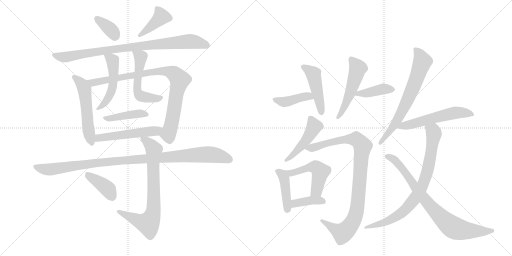
t = 0.00 s
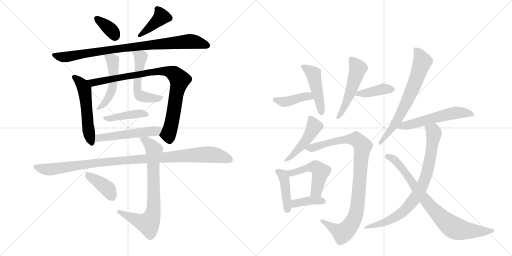
t = 3.62 s
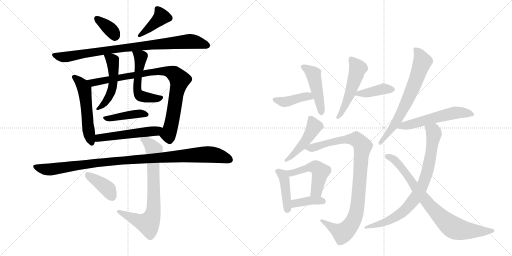
t = 7.25 s
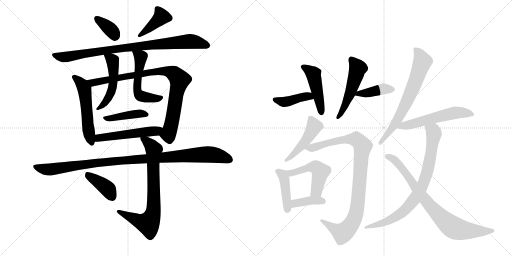
t = 10.87 s
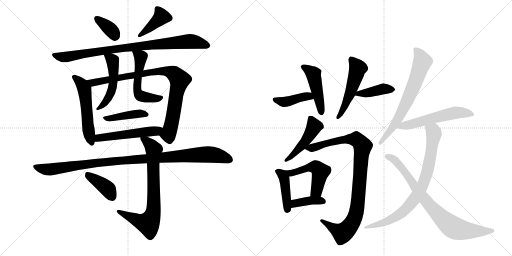
t = 14.50 s
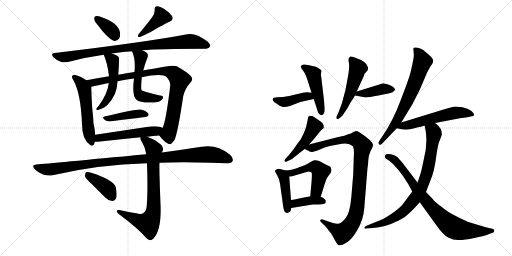
t = 18.12 s

The animated SVG that drew these frames (rendered in a browser with its animation timeline set to each time). Animation: 25 CSS @keyframes rules; one cycle of 18.12 s.

<svg version="1.1" viewBox="0 0 2048 1024" xmlns="http://www.w3.org/2000/svg">
  <g stroke="lightgray" stroke-dasharray="1,1" stroke-width="1" transform="scale(4, 4)">
    <line x1="0" y1="0" x2="256" y2="256"></line>
    <line x1="256" y1="0" x2="0" y2="256"></line>
    <line x1="128" y1="0" x2="128" y2="256"></line>
    <line x1="0" y1="128" x2="256" y2="128"></line>
    <line x1="256" y1="0" x2="512" y2="256"></line>
    <line x1="512" y1="0" x2="256" y2="256"></line>
    <line x1="384" y1="0" x2="384" y2="256"></line>
    <line x1="256" y1="128" x2="512" y2="128"></line>
  </g>
<g transform="scale(1, -1) translate(0, -850)">
   <style type="text/css">
    @keyframes keyframes0 {
      from {
       stroke: black;
       stroke-dashoffset: 356;
       stroke-width: 128;
       }
       54% {
       animation-timing-function: step-end;
       stroke: black;
       stroke-dashoffset: 0;
       stroke-width: 128;
       }
       to {
       stroke: black;
       stroke-width: 1024;
       }
       }
       #make-me-a-hanzi-animation-0 {
         animation: keyframes0 0.539714s both;
         animation-delay: 0.000000s;
         animation-timing-function: linear;
       }
    @keyframes keyframes1 {
      from {
       stroke: black;
       stroke-dashoffset: 397;
       stroke-width: 128;
       }
       56% {
       animation-timing-function: step-end;
       stroke: black;
       stroke-dashoffset: 0;
       stroke-width: 128;
       }
       to {
       stroke: black;
       stroke-width: 1024;
       }
       }
       #make-me-a-hanzi-animation-1 {
         animation: keyframes1 0.573079s both;
         animation-delay: 0.539714s;
         animation-timing-function: linear;
       }
    @keyframes keyframes2 {
      from {
       stroke: black;
       stroke-dashoffset: 876;
       stroke-width: 128;
       }
       74% {
       animation-timing-function: step-end;
       stroke: black;
       stroke-dashoffset: 0;
       stroke-width: 128;
       }
       to {
       stroke: black;
       stroke-width: 1024;
       }
       }
       #make-me-a-hanzi-animation-2 {
         animation: keyframes2 0.962891s both;
         animation-delay: 1.112793s;
         animation-timing-function: linear;
       }
    @keyframes keyframes3 {
      from {
       stroke: black;
       stroke-dashoffset: 540;
       stroke-width: 128;
       }
       64% {
       animation-timing-function: step-end;
       stroke: black;
       stroke-dashoffset: 0;
       stroke-width: 128;
       }
       to {
       stroke: black;
       stroke-width: 1024;
       }
       }
       #make-me-a-hanzi-animation-3 {
         animation: keyframes3 0.689453s both;
         animation-delay: 2.075684s;
         animation-timing-function: linear;
       }
    @keyframes keyframes4 {
      from {
       stroke: black;
       stroke-dashoffset: 885;
       stroke-width: 128;
       }
       74% {
       animation-timing-function: step-end;
       stroke: black;
       stroke-dashoffset: 0;
       stroke-width: 128;
       }
       to {
       stroke: black;
       stroke-width: 1024;
       }
       }
       #make-me-a-hanzi-animation-4 {
         animation: keyframes4 0.970215s both;
         animation-delay: 2.765137s;
         animation-timing-function: linear;
       }
    @keyframes keyframes5 {
      from {
       stroke: black;
       stroke-dashoffset: 505;
       stroke-width: 128;
       }
       62% {
       animation-timing-function: step-end;
       stroke: black;
       stroke-dashoffset: 0;
       stroke-width: 128;
       }
       to {
       stroke: black;
       stroke-width: 1024;
       }
       }
       #make-me-a-hanzi-animation-5 {
         animation: keyframes5 0.660970s both;
         animation-delay: 3.735352s;
         animation-timing-function: linear;
       }
    @keyframes keyframes6 {
      from {
       stroke: black;
       stroke-dashoffset: 525;
       stroke-width: 128;
       }
       63% {
       animation-timing-function: step-end;
       stroke: black;
       stroke-dashoffset: 0;
       stroke-width: 128;
       }
       to {
       stroke: black;
       stroke-width: 1024;
       }
       }
       #make-me-a-hanzi-animation-6 {
         animation: keyframes6 0.677246s both;
         animation-delay: 4.396322s;
         animation-timing-function: linear;
       }
    @keyframes keyframes7 {
      from {
       stroke: black;
       stroke-dashoffset: 410;
       stroke-width: 128;
       }
       57% {
       animation-timing-function: step-end;
       stroke: black;
       stroke-dashoffset: 0;
       stroke-width: 128;
       }
       to {
       stroke: black;
       stroke-width: 1024;
       }
       }
       #make-me-a-hanzi-animation-7 {
         animation: keyframes7 0.583659s both;
         animation-delay: 5.073568s;
         animation-timing-function: linear;
       }
    @keyframes keyframes8 {
      from {
       stroke: black;
       stroke-dashoffset: 521;
       stroke-width: 128;
       }
       63% {
       animation-timing-function: step-end;
       stroke: black;
       stroke-dashoffset: 0;
       stroke-width: 128;
       }
       to {
       stroke: black;
       stroke-width: 1024;
       }
       }
       #make-me-a-hanzi-animation-8 {
         animation: keyframes8 0.673991s both;
         animation-delay: 5.657227s;
         animation-timing-function: linear;
       }
    @keyframes keyframes9 {
      from {
       stroke: black;
       stroke-dashoffset: 1039;
       stroke-width: 128;
       }
       77% {
       animation-timing-function: step-end;
       stroke: black;
       stroke-dashoffset: 0;
       stroke-width: 128;
       }
       to {
       stroke: black;
       stroke-width: 1024;
       }
       }
       #make-me-a-hanzi-animation-9 {
         animation: keyframes9 1.095540s both;
         animation-delay: 6.331217s;
         animation-timing-function: linear;
       }
    @keyframes keyframes10 {
      from {
       stroke: black;
       stroke-dashoffset: 751;
       stroke-width: 128;
       }
       71% {
       animation-timing-function: step-end;
       stroke: black;
       stroke-dashoffset: 0;
       stroke-width: 128;
       }
       to {
       stroke: black;
       stroke-width: 1024;
       }
       }
       #make-me-a-hanzi-animation-10 {
         animation: keyframes10 0.861165s both;
         animation-delay: 7.426758s;
         animation-timing-function: linear;
       }
    @keyframes keyframes11 {
      from {
       stroke: black;
       stroke-dashoffset: 393;
       stroke-width: 128;
       }
       56% {
       animation-timing-function: step-end;
       stroke: black;
       stroke-dashoffset: 0;
       stroke-width: 128;
       }
       to {
       stroke: black;
       stroke-width: 1024;
       }
       }
       #make-me-a-hanzi-animation-11 {
         animation: keyframes11 0.569824s both;
         animation-delay: 8.287923s;
         animation-timing-function: linear;
       }
    @keyframes keyframes12 {
      from {
       stroke: black;
       stroke-dashoffset: 410;
       stroke-width: 128;
       }
       57% {
       animation-timing-function: step-end;
       stroke: black;
       stroke-dashoffset: 0;
       stroke-width: 128;
       }
       to {
       stroke: black;
       stroke-width: 1024;
       }
       }
       #make-me-a-hanzi-animation-12 {
         animation: keyframes12 0.583659s both;
         animation-delay: 8.857747s;
         animation-timing-function: linear;
       }
    @keyframes keyframes13 {
      from {
       stroke: black;
       stroke-dashoffset: 465;
       stroke-width: 128;
       }
       60% {
       animation-timing-function: step-end;
       stroke: black;
       stroke-dashoffset: 0;
       stroke-width: 128;
       }
       to {
       stroke: black;
       stroke-width: 1024;
       }
       }
       #make-me-a-hanzi-animation-13 {
         animation: keyframes13 0.628418s both;
         animation-delay: 9.441406s;
         animation-timing-function: linear;
       }
    @keyframes keyframes14 {
      from {
       stroke: black;
       stroke-dashoffset: 516;
       stroke-width: 128;
       }
       63% {
       animation-timing-function: step-end;
       stroke: black;
       stroke-dashoffset: 0;
       stroke-width: 128;
       }
       to {
       stroke: black;
       stroke-width: 1024;
       }
       }
       #make-me-a-hanzi-animation-14 {
         animation: keyframes14 0.669922s both;
         animation-delay: 10.069824s;
         animation-timing-function: linear;
       }
    @keyframes keyframes15 {
      from {
       stroke: black;
       stroke-dashoffset: 403;
       stroke-width: 128;
       }
       57% {
       animation-timing-function: step-end;
       stroke: black;
       stroke-dashoffset: 0;
       stroke-width: 128;
       }
       to {
       stroke: black;
       stroke-width: 1024;
       }
       }
       #make-me-a-hanzi-animation-15 {
         animation: keyframes15 0.577962s both;
         animation-delay: 10.739746s;
         animation-timing-function: linear;
       }
    @keyframes keyframes16 {
      from {
       stroke: black;
       stroke-dashoffset: 470;
       stroke-width: 128;
       }
       60% {
       animation-timing-function: step-end;
       stroke: black;
       stroke-dashoffset: 0;
       stroke-width: 128;
       }
       to {
       stroke: black;
       stroke-width: 1024;
       }
       }
       #make-me-a-hanzi-animation-16 {
         animation: keyframes16 0.632487s both;
         animation-delay: 11.317708s;
         animation-timing-function: linear;
       }
    @keyframes keyframes17 {
      from {
       stroke: black;
       stroke-dashoffset: 959;
       stroke-width: 128;
       }
       76% {
       animation-timing-function: step-end;
       stroke: black;
       stroke-dashoffset: 0;
       stroke-width: 128;
       }
       to {
       stroke: black;
       stroke-width: 1024;
       }
       }
       #make-me-a-hanzi-animation-17 {
         animation: keyframes17 1.030436s both;
         animation-delay: 11.950195s;
         animation-timing-function: linear;
       }
    @keyframes keyframes18 {
      from {
       stroke: black;
       stroke-dashoffset: 426;
       stroke-width: 128;
       }
       58% {
       animation-timing-function: step-end;
       stroke: black;
       stroke-dashoffset: 0;
       stroke-width: 128;
       }
       to {
       stroke: black;
       stroke-width: 1024;
       }
       }
       #make-me-a-hanzi-animation-18 {
         animation: keyframes18 0.596680s both;
         animation-delay: 12.980632s;
         animation-timing-function: linear;
       }
    @keyframes keyframes19 {
      from {
       stroke: black;
       stroke-dashoffset: 503;
       stroke-width: 128;
       }
       62% {
       animation-timing-function: step-end;
       stroke: black;
       stroke-dashoffset: 0;
       stroke-width: 128;
       }
       to {
       stroke: black;
       stroke-width: 1024;
       }
       }
       #make-me-a-hanzi-animation-19 {
         animation: keyframes19 0.659342s both;
         animation-delay: 13.577311s;
         animation-timing-function: linear;
       }
    @keyframes keyframes20 {
      from {
       stroke: black;
       stroke-dashoffset: 388;
       stroke-width: 128;
       }
       56% {
       animation-timing-function: step-end;
       stroke: black;
       stroke-dashoffset: 0;
       stroke-width: 128;
       }
       to {
       stroke: black;
       stroke-width: 1024;
       }
       }
       #make-me-a-hanzi-animation-20 {
         animation: keyframes20 0.565755s both;
         animation-delay: 14.236654s;
         animation-timing-function: linear;
       }
    @keyframes keyframes21 {
      from {
       stroke: black;
       stroke-dashoffset: 679;
       stroke-width: 128;
       }
       69% {
       animation-timing-function: step-end;
       stroke: black;
       stroke-dashoffset: 0;
       stroke-width: 128;
       }
       to {
       stroke: black;
       stroke-width: 1024;
       }
       }
       #make-me-a-hanzi-animation-21 {
         animation: keyframes21 0.802572s both;
         animation-delay: 14.802409s;
         animation-timing-function: linear;
       }
    @keyframes keyframes22 {
      from {
       stroke: black;
       stroke-dashoffset: 559;
       stroke-width: 128;
       }
       65% {
       animation-timing-function: step-end;
       stroke: black;
       stroke-dashoffset: 0;
       stroke-width: 128;
       }
       to {
       stroke: black;
       stroke-width: 1024;
       }
       }
       #make-me-a-hanzi-animation-22 {
         animation: keyframes22 0.704915s both;
         animation-delay: 15.604980s;
         animation-timing-function: linear;
       }
    @keyframes keyframes23 {
      from {
       stroke: black;
       stroke-dashoffset: 803;
       stroke-width: 128;
       }
       72% {
       animation-timing-function: step-end;
       stroke: black;
       stroke-dashoffset: 0;
       stroke-width: 128;
       }
       to {
       stroke: black;
       stroke-width: 1024;
       }
       }
       #make-me-a-hanzi-animation-23 {
         animation: keyframes23 0.903483s both;
         animation-delay: 16.309896s;
         animation-timing-function: linear;
       }
    @keyframes keyframes24 {
      from {
       stroke: black;
       stroke-dashoffset: 805;
       stroke-width: 128;
       }
       72% {
       animation-timing-function: step-end;
       stroke: black;
       stroke-dashoffset: 0;
       stroke-width: 128;
       }
       to {
       stroke: black;
       stroke-width: 1024;
       }
       }
       #make-me-a-hanzi-animation-24 {
         animation: keyframes24 0.905111s both;
         animation-delay: 17.213379s;
         animation-timing-function: linear;
       }
</style>
<path d="M 391 750 Q 428 699 454 687 Q 467 684 476 695 Q 482 705 480 721 Q 471 760 404 782 Q 391 788 382 785 Q 376 784 377 773 Q 378 763 391 750 Z" fill="lightgray"></path> 
<path d="M 609 782 Q 599 767 555 714 Q 545 701 560 702 Q 594 717 613 728 Q 670 761 678 763 Q 697 770 688 786 Q 678 801 657 814 Q 638 827 627 825 Q 617 824 619 813 Q 620 797 609 782 Z" fill="lightgray"></path> 
<path d="M 568 649 Q 637 655 816 655 Q 834 655 839 663 Q 843 673 829 685 Q 781 721 749 713 Q 587 682 219 638 Q 200 637 214 621 Q 227 608 243 603 Q 262 599 276 603 Q 342 621 415 631 L 447 636 Q 513 645 528 645 L 568 649 Z" fill="lightgray"></path> 
<path d="M 346 529 Q 325 544 302 550 Q 296 553 291 548 Q 284 544 292 532 Q 323 481 328 353 Q 328 290 362 269 L 363 268 Q 376 264 379 283 L 381 311 Q 380 332 374 356 Q 373 381 369 416 Q 366 458 365 503 C 365 517 365 517 346 529 Z" fill="lightgray"></path> 
<path d="M 637 308 Q 656 283 673 275 Q 683 268 698 290 Q 711 318 733 466 Q 740 496 762 520 Q 775 533 763 546 Q 748 562 707 585 Q 691 592 624 577 Q 588 571 573 568 L 538 562 Q 507 558 473 551 L 436 545 Q 387 538 346 529 C 317 523 336 497 365 503 Q 396 510 435 518 L 470 525 Q 500 532 536 536 L 567 541 Q 651 559 668 540 Q 683 524 681 507 Q 663 360 650 338 C 640 310 635 310 637 308 Z" fill="lightgray"></path> 
<path d="M 415 631 Q 430 597 436 545 L 435 518 Q 431 476 395 427 Q 386 418 385 414 Q 384 410 392 410 Q 432 416 460 475 Q 469 499 470 525 L 473 551 Q 476 587 476 610 Q 480 623 465 629 Q 455 633 447 636 C 419 647 407 651 415 631 Z" fill="lightgray"></path> 
<path d="M 573 568 Q 579 593 590 620 Q 594 630 588 638 Q 581 644 568 649 C 540 661 517 671 528 645 Q 543 614 538 562 L 536 536 Q 527 467 546 451 Q 558 438 614 440 Q 639 440 648 452 Q 655 459 650 466 Q 569 484 566 490 Q 563 497 567 541 L 573 568 Z" fill="lightgray"></path> 
<path d="M 418 384 Q 405 381 421 369 Q 428 363 445 365 Q 523 375 580 382 Q 599 385 593 396 Q 584 408 563 412 Q 545 415 418 384 Z" fill="lightgray"></path> 
<path d="M 589 303 Q 613 307 637 308 C 667 310 677 325 650 338 Q 646 341 638 343 Q 617 347 580 341 Q 474 325 381 311 C 351 307 349 282 379 283 Q 388 283 401 284 Q 488 294 562 301 L 589 303 Z" fill="lightgray"></path> 
<path d="M 638 199 Q 729 203 842 199 Q 875 198 904 197 Q 925 196 930 205 Q 936 217 919 232 Q 868 274 807 263 Q 740 253 647 240 L 585 233 Q 204 197 146 192 Q 124 191 139 173 Q 154 158 172 152 Q 194 145 210 149 Q 393 192 588 197 L 638 199 Z" fill="lightgray"></path> 
<path d="M 551 -4 Q 514 2 478 10 Q 466 11 467 4 Q 468 -2 479 -9 Q 555 -66 585 -102 Q 600 -118 614 -104 Q 647 -68 642 34 Q 636 187 638 199 L 647 240 Q 648 241 649 243 Q 658 261 642 273 Q 617 294 589 303 C 561 314 559 315 562 301 Q 559 295 568 282 Q 581 260 585 233 L 588 197 Q 592 86 587 28 Q 586 6 574 -2 Q 565 -9 551 -4 Z" fill="lightgray"></path> 
<path d="M 368 113 Q 393 88 422 59 Q 434 46 449 46 Q 459 46 465 59 Q 469 72 463 101 Q 457 129 365 159 Q 350 163 344 161 Q 340 157 340 145 Q 343 135 368 113 Z" fill="lightgray"></path> 
<path d="M 1246 479 L 1229 481 Q 1227 482 1203 477 L 1157 466 Q 1130 461 1110 461 Q 1091 460 1091 454 Q 1090 453 1092 448 Q 1094 442 1109 434 Q 1122 424 1127 424 Q 1134 419 1160 426 L 1201 442 L 1255 454 C 1284 461 1276 475 1246 479 Z" fill="lightgray"></path> 
<path d="M 1249 586 L 1237 589 Q 1216 594 1210 591 L 1203 586 Q 1202 584 1207 574 Q 1219 562 1228 536 L 1246 479 L 1255 454 L 1270 407 Q 1272 400 1276 395 Q 1281 390 1284 390 Q 1286 388 1289 390 Q 1296 392 1299 409 Q 1299 420 1296 449 L 1285 542 Q 1283 547 1284 556 Q 1286 564 1285 568 Q 1285 571 1273 578 Q 1262 585 1256 585 Q 1251 585 1249 586 Z" fill="lightgray"></path> 
<path d="M 1427 484 L 1455 545 Q 1458 558 1461 558 L 1470 568 Q 1474 574 1471 583 Q 1466 604 1419 620 Q 1405 625 1402 624 Q 1391 620 1395 602 Q 1399 583 1393 550 L 1382 491 L 1368 438 L 1353 398 L 1347 386 Q 1343 378 1347 375 Q 1352 371 1360 379 L 1370 388 L 1392 421 Q 1406 448 1409 450 L 1420 468 L 1427 484 Z" fill="lightgray"></path> 
<path d="M 1533 517 L 1427 484 C 1398 475 1392 473 1420 468 L 1458 461 Q 1463 458 1514 468 Q 1566 478 1570 481 Q 1574 484 1580 490 Q 1581 494 1575 500 Q 1570 506 1553 512 L 1533 517 Z" fill="lightgray"></path> 
<path d="M 1236 272 L 1255 293 L 1285 330 L 1293 336 Q 1297 338 1294 350 Q 1292 358 1281 365 L 1262 378 Q 1243 393 1233 383 L 1229 363 Q 1227 346 1216 319 Q 1205 291 1186 270 Q 1171 247 1155 229 L 1142 215 Q 1137 211 1138 206 Q 1140 201 1147 204 L 1160 210 Q 1166 211 1179 223 Q 1193 235 1219 254 L 1236 272 Z" fill="lightgray"></path> 
<path d="M 1353 302 L 1236 272 C 1207 265 1201 263 1219 254 L 1231 248 Q 1243 241 1249 242 Q 1256 243 1277 251 Q 1299 262 1319 266 L 1368 275 Q 1396 280 1410 266 Q 1418 261 1415 218 L 1413 154 L 1405 58 Q 1399 -4 1382 -23 Q 1366 -43 1353 -45 Q 1341 -47 1305 -33 L 1291 -28 Q 1286 -25 1282 -30 Q 1278 -32 1283 -37 L 1296 -50 Q 1301 -53 1313 -70 Q 1323 -79 1336 -104 Q 1349 -129 1353 -130 Q 1363 -135 1385 -121 Q 1408 -108 1430 -69 Q 1453 -30 1457 16 L 1470 179 Q 1472 186 1473 208 Q 1475 230 1481 243 L 1488 257 Q 1492 264 1492 271 Q 1492 277 1478 291 Q 1433 328 1424 326 Q 1415 324 1410 320 Q 1406 316 1393 313 L 1377 307 L 1353 302 Z" fill="lightgray"></path> 
<path d="M 1164 10 L 1165 18 L 1164 50 L 1157 144 C 1156 164 1155 164 1142 168 L 1128 172 Q 1115 176 1109 174 Q 1104 172 1100 168 Q 1099 166 1108 150 Q 1118 133 1120 116 L 1133 22 Q 1135 8 1139 3 Q 1143 -3 1152 -1 Q 1162 1 1164 10 Z" fill="lightgray"></path> 
<path d="M 1283 63 L 1298 112 L 1306 134 Q 1308 139 1315 148 L 1323 159 Q 1327 166 1325 175 Q 1324 183 1316 186 L 1303 192 Q 1272 212 1257 209 Q 1252 208 1237 199 Q 1223 189 1197 181 Q 1162 168 1142 168 C 1112 166 1127 142 1157 144 Q 1170 144 1179 148 L 1233 164 Q 1244 162 1246 160 Q 1249 158 1246 120 L 1241 65 C 1238 35 1274 34 1283 63 Z" fill="lightgray"></path> 
<path d="M 1165 18 L 1250 32 Q 1300 32 1301 37 L 1303 43 Q 1304 55 1283 63 L 1241 65 L 1211 59 Q 1179 52 1164 50 C 1134 46 1135 13 1165 18 Z" fill="lightgray"></path> 
<path d="M 1527 274 L 1587 337 L 1605 360 L 1649 432 L 1679 491 L 1708 559 L 1721 583 Q 1723 587 1725 589 L 1731 598 Q 1733 606 1732 611 Q 1731 616 1721 626 L 1701 643 Q 1695 650 1681 656 Q 1668 661 1659 660 Q 1651 658 1654 649 L 1655 635 Q 1658 629 1643 564 Q 1640 547 1605 455 Q 1571 363 1527 301 L 1517 286 Q 1511 278 1516 273 Q 1521 268 1527 274 Z" fill="lightgray"></path> 
<path d="M 1587 337 L 1606 333 Q 1629 328 1658 337 Q 1688 345 1699 347 L 1740 358 L 1845 378 Q 1855 378 1869 381 Q 1883 383 1885 385 Q 1895 384 1896 391 Q 1898 394 1886 406 Q 1872 417 1850 421 Q 1828 424 1820 424 Q 1813 424 1781 414 L 1605 360 C 1576 351 1558 343 1587 337 Z" fill="lightgray"></path> 
<path d="M 1699 347 L 1703 324 Q 1711 269 1694 207 L 1688 179 Q 1684 158 1670 120 L 1649 84 L 1617 41 Q 1605 22 1572 -1 Q 1539 -24 1523 -30 L 1466 -53 Q 1457 -57 1457 -61 Q 1458 -66 1466 -64 L 1492 -62 Q 1538 -60 1595 -32 Q 1621 -20 1639 -1 Q 1658 17 1679 41 L 1704 82 L 1722 129 Q 1736 160 1744 218 Q 1752 275 1757 283 L 1767 310 Q 1768 312 1766 324 Q 1764 336 1753 347 Q 1742 357 1740 358 C 1717 377 1694 377 1699 347 Z" fill="lightgray"></path> 
<path d="M 1670 120 L 1609 200 L 1589 222 Q 1582 229 1564 233 Q 1547 236 1542 231 Q 1537 226 1540 221 Q 1541 215 1549 212 Q 1557 209 1571 195 Q 1616 150 1649 84 L 1679 41 L 1747 -53 Q 1772 -89 1793 -100 Q 1814 -111 1836 -110 Q 1858 -110 1897 -102 Q 1936 -94 1949 -89 L 1973 -80 Q 1978 -78 1977 -73 Q 1977 -68 1973 -66 L 1943 -59 L 1880 -40 Q 1864 -35 1825 -15 Q 1787 4 1766 23 Q 1740 41 1729 56 L 1704 82 L 1670 120 Z" fill="lightgray"></path> 
      <clipPath id="make-me-a-hanzi-clip-0">
      <path d="M 391 750 Q 428 699 454 687 Q 467 684 476 695 Q 482 705 480 721 Q 471 760 404 782 Q 391 788 382 785 Q 376 784 377 773 Q 378 763 391 750 Z" fill="lightgray"></path>
      </clipPath>
      <path clip-path="url(#make-me-a-hanzi-clip-0)" d="M 388 776 L 446 728 L 459 707 " fill="none" id="make-me-a-hanzi-animation-0" stroke-dasharray="228 456" stroke-linecap="round"></path>

      <clipPath id="make-me-a-hanzi-clip-1">
      <path d="M 609 782 Q 599 767 555 714 Q 545 701 560 702 Q 594 717 613 728 Q 670 761 678 763 Q 697 770 688 786 Q 678 801 657 814 Q 638 827 627 825 Q 617 824 619 813 Q 620 797 609 782 Z" fill="lightgray"></path>
      </clipPath>
      <path clip-path="url(#make-me-a-hanzi-clip-1)" d="M 632 813 L 646 783 L 565 711 " fill="none" id="make-me-a-hanzi-animation-1" stroke-dasharray="269 538" stroke-linecap="round"></path>

      <clipPath id="make-me-a-hanzi-clip-2">
      <path d="M 568 649 Q 637 655 816 655 Q 834 655 839 663 Q 843 673 829 685 Q 781 721 749 713 Q 587 682 219 638 Q 200 637 214 621 Q 227 608 243 603 Q 262 599 276 603 Q 342 621 415 631 L 447 636 Q 513 645 528 645 L 568 649 Z" fill="lightgray"></path>
      </clipPath>
      <path clip-path="url(#make-me-a-hanzi-clip-2)" d="M 216 630 L 261 622 L 464 655 L 749 684 L 795 680 L 829 668 " fill="none" id="make-me-a-hanzi-animation-2" stroke-dasharray="748 1496" stroke-linecap="round"></path>

      <clipPath id="make-me-a-hanzi-clip-3">
      <path d="M 346 529 Q 325 544 302 550 Q 296 553 291 548 Q 284 544 292 532 Q 323 481 328 353 Q 328 290 362 269 L 363 268 Q 376 264 379 283 L 381 311 Q 380 332 374 356 Q 373 381 369 416 Q 366 458 365 503 C 365 517 365 517 346 529 Z" fill="lightgray"></path>
      </clipPath>
      <path clip-path="url(#make-me-a-hanzi-clip-3)" d="M 298 540 L 321 521 L 338 490 L 354 328 L 367 273 " fill="none" id="make-me-a-hanzi-animation-3" stroke-dasharray="412 824" stroke-linecap="round"></path>

      <clipPath id="make-me-a-hanzi-clip-4">
      <path d="M 637 308 Q 656 283 673 275 Q 683 268 698 290 Q 711 318 733 466 Q 740 496 762 520 Q 775 533 763 546 Q 748 562 707 585 Q 691 592 624 577 Q 588 571 573 568 L 538 562 Q 507 558 473 551 L 436 545 Q 387 538 346 529 C 317 523 336 497 365 503 Q 396 510 435 518 L 470 525 Q 500 532 536 536 L 567 541 Q 651 559 668 540 Q 683 524 681 507 Q 663 360 650 338 C 640 310 635 310 637 308 Z" fill="lightgray"></path>
      </clipPath>
      <path clip-path="url(#make-me-a-hanzi-clip-4)" d="M 354 528 L 372 520 L 637 566 L 694 557 L 719 531 L 681 334 L 672 313 L 649 309 " fill="none" id="make-me-a-hanzi-animation-4" stroke-dasharray="757 1514" stroke-linecap="round"></path>

      <clipPath id="make-me-a-hanzi-clip-5">
      <path d="M 415 631 Q 430 597 436 545 L 435 518 Q 431 476 395 427 Q 386 418 385 414 Q 384 410 392 410 Q 432 416 460 475 Q 469 499 470 525 L 473 551 Q 476 587 476 610 Q 480 623 465 629 Q 455 633 447 636 C 419 647 407 651 415 631 Z" fill="lightgray"></path>
      </clipPath>
      <path clip-path="url(#make-me-a-hanzi-clip-5)" d="M 421 627 L 451 604 L 453 520 L 433 457 L 416 433 L 390 415 " fill="none" id="make-me-a-hanzi-animation-5" stroke-dasharray="377 754" stroke-linecap="round"></path>

      <clipPath id="make-me-a-hanzi-clip-6">
      <path d="M 573 568 Q 579 593 590 620 Q 594 630 588 638 Q 581 644 568 649 C 540 661 517 671 528 645 Q 543 614 538 562 L 536 536 Q 527 467 546 451 Q 558 438 614 440 Q 639 440 648 452 Q 655 459 650 466 Q 569 484 566 490 Q 563 497 567 541 L 573 568 Z" fill="lightgray"></path>
      </clipPath>
      <path clip-path="url(#make-me-a-hanzi-clip-6)" d="M 535 642 L 562 620 L 548 524 L 552 477 L 560 468 L 586 460 L 620 456 L 636 461 " fill="none" id="make-me-a-hanzi-animation-6" stroke-dasharray="397 794" stroke-linecap="round"></path>

      <clipPath id="make-me-a-hanzi-clip-7">
      <path d="M 418 384 Q 405 381 421 369 Q 428 363 445 365 Q 523 375 580 382 Q 599 385 593 396 Q 584 408 563 412 Q 545 415 418 384 Z" fill="lightgray"></path>
      </clipPath>
      <path clip-path="url(#make-me-a-hanzi-clip-7)" d="M 431 379 L 556 396 L 584 392 " fill="none" id="make-me-a-hanzi-animation-7" stroke-dasharray="282 564" stroke-linecap="round"></path>

      <clipPath id="make-me-a-hanzi-clip-8">
      <path d="M 589 303 Q 613 307 637 308 C 667 310 677 325 650 338 Q 646 341 638 343 Q 617 347 580 341 Q 474 325 381 311 C 351 307 349 282 379 283 Q 388 283 401 284 Q 488 294 562 301 L 589 303 Z" fill="lightgray"></path>
      </clipPath>
      <path clip-path="url(#make-me-a-hanzi-clip-8)" d="M 384 290 L 405 300 L 625 326 L 642 336 " fill="none" id="make-me-a-hanzi-animation-8" stroke-dasharray="393 786" stroke-linecap="round"></path>

      <clipPath id="make-me-a-hanzi-clip-9">
      <path d="M 638 199 Q 729 203 842 199 Q 875 198 904 197 Q 925 196 930 205 Q 936 217 919 232 Q 868 274 807 263 Q 740 253 647 240 L 585 233 Q 204 197 146 192 Q 124 191 139 173 Q 154 158 172 152 Q 194 145 210 149 Q 393 192 588 197 L 638 199 Z" fill="lightgray"></path>
      </clipPath>
      <path clip-path="url(#make-me-a-hanzi-clip-9)" d="M 142 183 L 201 172 L 472 209 L 830 233 L 863 230 L 918 212 " fill="none" id="make-me-a-hanzi-animation-9" stroke-dasharray="911 1822" stroke-linecap="round"></path>

      <clipPath id="make-me-a-hanzi-clip-10">
      <path d="M 551 -4 Q 514 2 478 10 Q 466 11 467 4 Q 468 -2 479 -9 Q 555 -66 585 -102 Q 600 -118 614 -104 Q 647 -68 642 34 Q 636 187 638 199 L 647 240 Q 648 241 649 243 Q 658 261 642 273 Q 617 294 589 303 C 561 314 559 315 562 301 Q 559 295 568 282 Q 581 260 585 233 L 588 197 Q 592 86 587 28 Q 586 6 574 -2 Q 565 -9 551 -4 Z" fill="lightgray"></path>
      </clipPath>
      <path clip-path="url(#make-me-a-hanzi-clip-10)" d="M 569 297 L 616 252 L 616 43 L 609 -15 L 593 -44 L 564 -38 L 474 4 " fill="none" id="make-me-a-hanzi-animation-10" stroke-dasharray="623 1246" stroke-linecap="round"></path>

      <clipPath id="make-me-a-hanzi-clip-11">
      <path d="M 368 113 Q 393 88 422 59 Q 434 46 449 46 Q 459 46 465 59 Q 469 72 463 101 Q 457 129 365 159 Q 350 163 344 161 Q 340 157 340 145 Q 343 135 368 113 Z" fill="lightgray"></path>
      </clipPath>
      <path clip-path="url(#make-me-a-hanzi-clip-11)" d="M 349 155 L 433 93 L 448 64 " fill="none" id="make-me-a-hanzi-animation-11" stroke-dasharray="265 530" stroke-linecap="round"></path>

      <clipPath id="make-me-a-hanzi-clip-12">
      <path d="M 1246 479 L 1229 481 Q 1227 482 1203 477 L 1157 466 Q 1130 461 1110 461 Q 1091 460 1091 454 Q 1090 453 1092 448 Q 1094 442 1109 434 Q 1122 424 1127 424 Q 1134 419 1160 426 L 1201 442 L 1255 454 C 1284 461 1276 475 1246 479 Z" fill="lightgray"></path>
      </clipPath>
      <path clip-path="url(#make-me-a-hanzi-clip-12)" d="M 1098 452 L 1136 443 L 1226 465 L 1247 458 " fill="none" id="make-me-a-hanzi-animation-12" stroke-dasharray="282 564" stroke-linecap="round"></path>

      <clipPath id="make-me-a-hanzi-clip-13">
      <path d="M 1249 586 L 1237 589 Q 1216 594 1210 591 L 1203 586 Q 1202 584 1207 574 Q 1219 562 1228 536 L 1246 479 L 1255 454 L 1270 407 Q 1272 400 1276 395 Q 1281 390 1284 390 Q 1286 388 1289 390 Q 1296 392 1299 409 Q 1299 420 1296 449 L 1285 542 Q 1283 547 1284 556 Q 1286 564 1285 568 Q 1285 571 1273 578 Q 1262 585 1256 585 Q 1251 585 1249 586 Z" fill="lightgray"></path>
      </clipPath>
      <path clip-path="url(#make-me-a-hanzi-clip-13)" d="M 1211 582 L 1226 577 L 1256 547 L 1287 399 " fill="none" id="make-me-a-hanzi-animation-13" stroke-dasharray="337 674" stroke-linecap="round"></path>

      <clipPath id="make-me-a-hanzi-clip-14">
      <path d="M 1427 484 L 1455 545 Q 1458 558 1461 558 L 1470 568 Q 1474 574 1471 583 Q 1466 604 1419 620 Q 1405 625 1402 624 Q 1391 620 1395 602 Q 1399 583 1393 550 L 1382 491 L 1368 438 L 1353 398 L 1347 386 Q 1343 378 1347 375 Q 1352 371 1360 379 L 1370 388 L 1392 421 Q 1406 448 1409 450 L 1420 468 L 1427 484 Z" fill="lightgray"></path>
      </clipPath>
      <path clip-path="url(#make-me-a-hanzi-clip-14)" d="M 1404 615 L 1432 577 L 1400 474 L 1352 381 " fill="none" id="make-me-a-hanzi-animation-14" stroke-dasharray="388 776" stroke-linecap="round"></path>

      <clipPath id="make-me-a-hanzi-clip-15">
      <path d="M 1533 517 L 1427 484 C 1398 475 1392 473 1420 468 L 1458 461 Q 1463 458 1514 468 Q 1566 478 1570 481 Q 1574 484 1580 490 Q 1581 494 1575 500 Q 1570 506 1553 512 L 1533 517 Z" fill="lightgray"></path>
      </clipPath>
      <path clip-path="url(#make-me-a-hanzi-clip-15)" d="M 1427 470 L 1434 476 L 1480 480 L 1532 494 L 1570 491 " fill="none" id="make-me-a-hanzi-animation-15" stroke-dasharray="275 550" stroke-linecap="round"></path>

      <clipPath id="make-me-a-hanzi-clip-16">
      <path d="M 1236 272 L 1255 293 L 1285 330 L 1293 336 Q 1297 338 1294 350 Q 1292 358 1281 365 L 1262 378 Q 1243 393 1233 383 L 1229 363 Q 1227 346 1216 319 Q 1205 291 1186 270 Q 1171 247 1155 229 L 1142 215 Q 1137 211 1138 206 Q 1140 201 1147 204 L 1160 210 Q 1166 211 1179 223 Q 1193 235 1219 254 L 1236 272 Z" fill="lightgray"></path>
      </clipPath>
      <path clip-path="url(#make-me-a-hanzi-clip-16)" d="M 1242 376 L 1257 343 L 1241 314 L 1193 252 L 1143 209 " fill="none" id="make-me-a-hanzi-animation-16" stroke-dasharray="342 684" stroke-linecap="round"></path>

      <clipPath id="make-me-a-hanzi-clip-17">
      <path d="M 1353 302 L 1236 272 C 1207 265 1201 263 1219 254 L 1231 248 Q 1243 241 1249 242 Q 1256 243 1277 251 Q 1299 262 1319 266 L 1368 275 Q 1396 280 1410 266 Q 1418 261 1415 218 L 1413 154 L 1405 58 Q 1399 -4 1382 -23 Q 1366 -43 1353 -45 Q 1341 -47 1305 -33 L 1291 -28 Q 1286 -25 1282 -30 Q 1278 -32 1283 -37 L 1296 -50 Q 1301 -53 1313 -70 Q 1323 -79 1336 -104 Q 1349 -129 1353 -130 Q 1363 -135 1385 -121 Q 1408 -108 1430 -69 Q 1453 -30 1457 16 L 1470 179 Q 1472 186 1473 208 Q 1475 230 1481 243 L 1488 257 Q 1492 264 1492 271 Q 1492 277 1478 291 Q 1433 328 1424 326 Q 1415 324 1410 320 Q 1406 316 1393 313 L 1377 307 L 1353 302 Z" fill="lightgray"></path>
      </clipPath>
      <path clip-path="url(#make-me-a-hanzi-clip-17)" d="M 1227 255 L 1349 287 L 1404 294 L 1426 292 L 1450 264 L 1428 12 L 1411 -38 L 1397 -59 L 1370 -82 L 1287 -33 " fill="none" id="make-me-a-hanzi-animation-17" stroke-dasharray="831 1662" stroke-linecap="round"></path>

      <clipPath id="make-me-a-hanzi-clip-18">
      <path d="M 1164 10 L 1165 18 L 1164 50 L 1157 144 C 1156 164 1155 164 1142 168 L 1128 172 Q 1115 176 1109 174 Q 1104 172 1100 168 Q 1099 166 1108 150 Q 1118 133 1120 116 L 1133 22 Q 1135 8 1139 3 Q 1143 -3 1152 -1 Q 1162 1 1164 10 Z" fill="lightgray"></path>
      </clipPath>
      <path clip-path="url(#make-me-a-hanzi-clip-18)" d="M 1107 167 L 1130 152 L 1138 135 L 1149 12 " fill="none" id="make-me-a-hanzi-animation-18" stroke-dasharray="298 596" stroke-linecap="round"></path>

      <clipPath id="make-me-a-hanzi-clip-19">
      <path d="M 1283 63 L 1298 112 L 1306 134 Q 1308 139 1315 148 L 1323 159 Q 1327 166 1325 175 Q 1324 183 1316 186 L 1303 192 Q 1272 212 1257 209 Q 1252 208 1237 199 Q 1223 189 1197 181 Q 1162 168 1142 168 C 1112 166 1127 142 1157 144 Q 1170 144 1179 148 L 1233 164 Q 1244 162 1246 160 Q 1249 158 1246 120 L 1241 65 C 1238 35 1274 34 1283 63 Z" fill="lightgray"></path>
      </clipPath>
      <path clip-path="url(#make-me-a-hanzi-clip-19)" d="M 1148 163 L 1170 158 L 1241 181 L 1270 177 L 1282 163 L 1277 138 L 1266 87 L 1248 71 " fill="none" id="make-me-a-hanzi-animation-19" stroke-dasharray="375 750" stroke-linecap="round"></path>

      <clipPath id="make-me-a-hanzi-clip-20">
      <path d="M 1165 18 L 1250 32 Q 1300 32 1301 37 L 1303 43 Q 1304 55 1283 63 L 1241 65 L 1211 59 Q 1179 52 1164 50 C 1134 46 1135 13 1165 18 Z" fill="lightgray"></path>
      </clipPath>
      <path clip-path="url(#make-me-a-hanzi-clip-20)" d="M 1171 24 L 1184 37 L 1237 48 L 1285 48 L 1295 42 " fill="none" id="make-me-a-hanzi-animation-20" stroke-dasharray="260 520" stroke-linecap="round"></path>

      <clipPath id="make-me-a-hanzi-clip-21">
      <path d="M 1527 274 L 1587 337 L 1605 360 L 1649 432 L 1679 491 L 1708 559 L 1721 583 Q 1723 587 1725 589 L 1731 598 Q 1733 606 1732 611 Q 1731 616 1721 626 L 1701 643 Q 1695 650 1681 656 Q 1668 661 1659 660 Q 1651 658 1654 649 L 1655 635 Q 1658 629 1643 564 Q 1640 547 1605 455 Q 1571 363 1527 301 L 1517 286 Q 1511 278 1516 273 Q 1521 268 1527 274 Z" fill="lightgray"></path>
      </clipPath>
      <path clip-path="url(#make-me-a-hanzi-clip-21)" d="M 1664 651 L 1690 604 L 1672 550 L 1613 413 L 1572 342 L 1521 279 " fill="none" id="make-me-a-hanzi-animation-21" stroke-dasharray="551 1102" stroke-linecap="round"></path>

      <clipPath id="make-me-a-hanzi-clip-22">
      <path d="M 1587 337 L 1606 333 Q 1629 328 1658 337 Q 1688 345 1699 347 L 1740 358 L 1845 378 Q 1855 378 1869 381 Q 1883 383 1885 385 Q 1895 384 1896 391 Q 1898 394 1886 406 Q 1872 417 1850 421 Q 1828 424 1820 424 Q 1813 424 1781 414 L 1605 360 C 1576 351 1558 343 1587 337 Z" fill="lightgray"></path>
      </clipPath>
      <path clip-path="url(#make-me-a-hanzi-clip-22)" d="M 1593 342 L 1812 398 L 1838 401 L 1888 392 " fill="none" id="make-me-a-hanzi-animation-22" stroke-dasharray="431 862" stroke-linecap="round"></path>

      <clipPath id="make-me-a-hanzi-clip-23">
      <path d="M 1699 347 L 1703 324 Q 1711 269 1694 207 L 1688 179 Q 1684 158 1670 120 L 1649 84 L 1617 41 Q 1605 22 1572 -1 Q 1539 -24 1523 -30 L 1466 -53 Q 1457 -57 1457 -61 Q 1458 -66 1466 -64 L 1492 -62 Q 1538 -60 1595 -32 Q 1621 -20 1639 -1 Q 1658 17 1679 41 L 1704 82 L 1722 129 Q 1736 160 1744 218 Q 1752 275 1757 283 L 1767 310 Q 1768 312 1766 324 Q 1764 336 1753 347 Q 1742 357 1740 358 C 1717 377 1694 377 1699 347 Z" fill="lightgray"></path>
      </clipPath>
      <path clip-path="url(#make-me-a-hanzi-clip-23)" d="M 1708 343 L 1735 319 L 1727 251 L 1703 143 L 1668 69 L 1629 19 L 1579 -20 L 1524 -45 L 1463 -58 " fill="none" id="make-me-a-hanzi-animation-23" stroke-dasharray="675 1350" stroke-linecap="round"></path>

      <clipPath id="make-me-a-hanzi-clip-24">
      <path d="M 1670 120 L 1609 200 L 1589 222 Q 1582 229 1564 233 Q 1547 236 1542 231 Q 1537 226 1540 221 Q 1541 215 1549 212 Q 1557 209 1571 195 Q 1616 150 1649 84 L 1679 41 L 1747 -53 Q 1772 -89 1793 -100 Q 1814 -111 1836 -110 Q 1858 -110 1897 -102 Q 1936 -94 1949 -89 L 1973 -80 Q 1978 -78 1977 -73 Q 1977 -68 1973 -66 L 1943 -59 L 1880 -40 Q 1864 -35 1825 -15 Q 1787 4 1766 23 Q 1740 41 1729 56 L 1704 82 L 1670 120 Z" fill="lightgray"></path>
      </clipPath>
      <path clip-path="url(#make-me-a-hanzi-clip-24)" d="M 1549 224 L 1583 207 L 1713 36 L 1808 -57 L 1851 -71 L 1969 -73 " fill="none" id="make-me-a-hanzi-animation-24" stroke-dasharray="677 1354" stroke-linecap="round"></path>

</g>
</svg>
